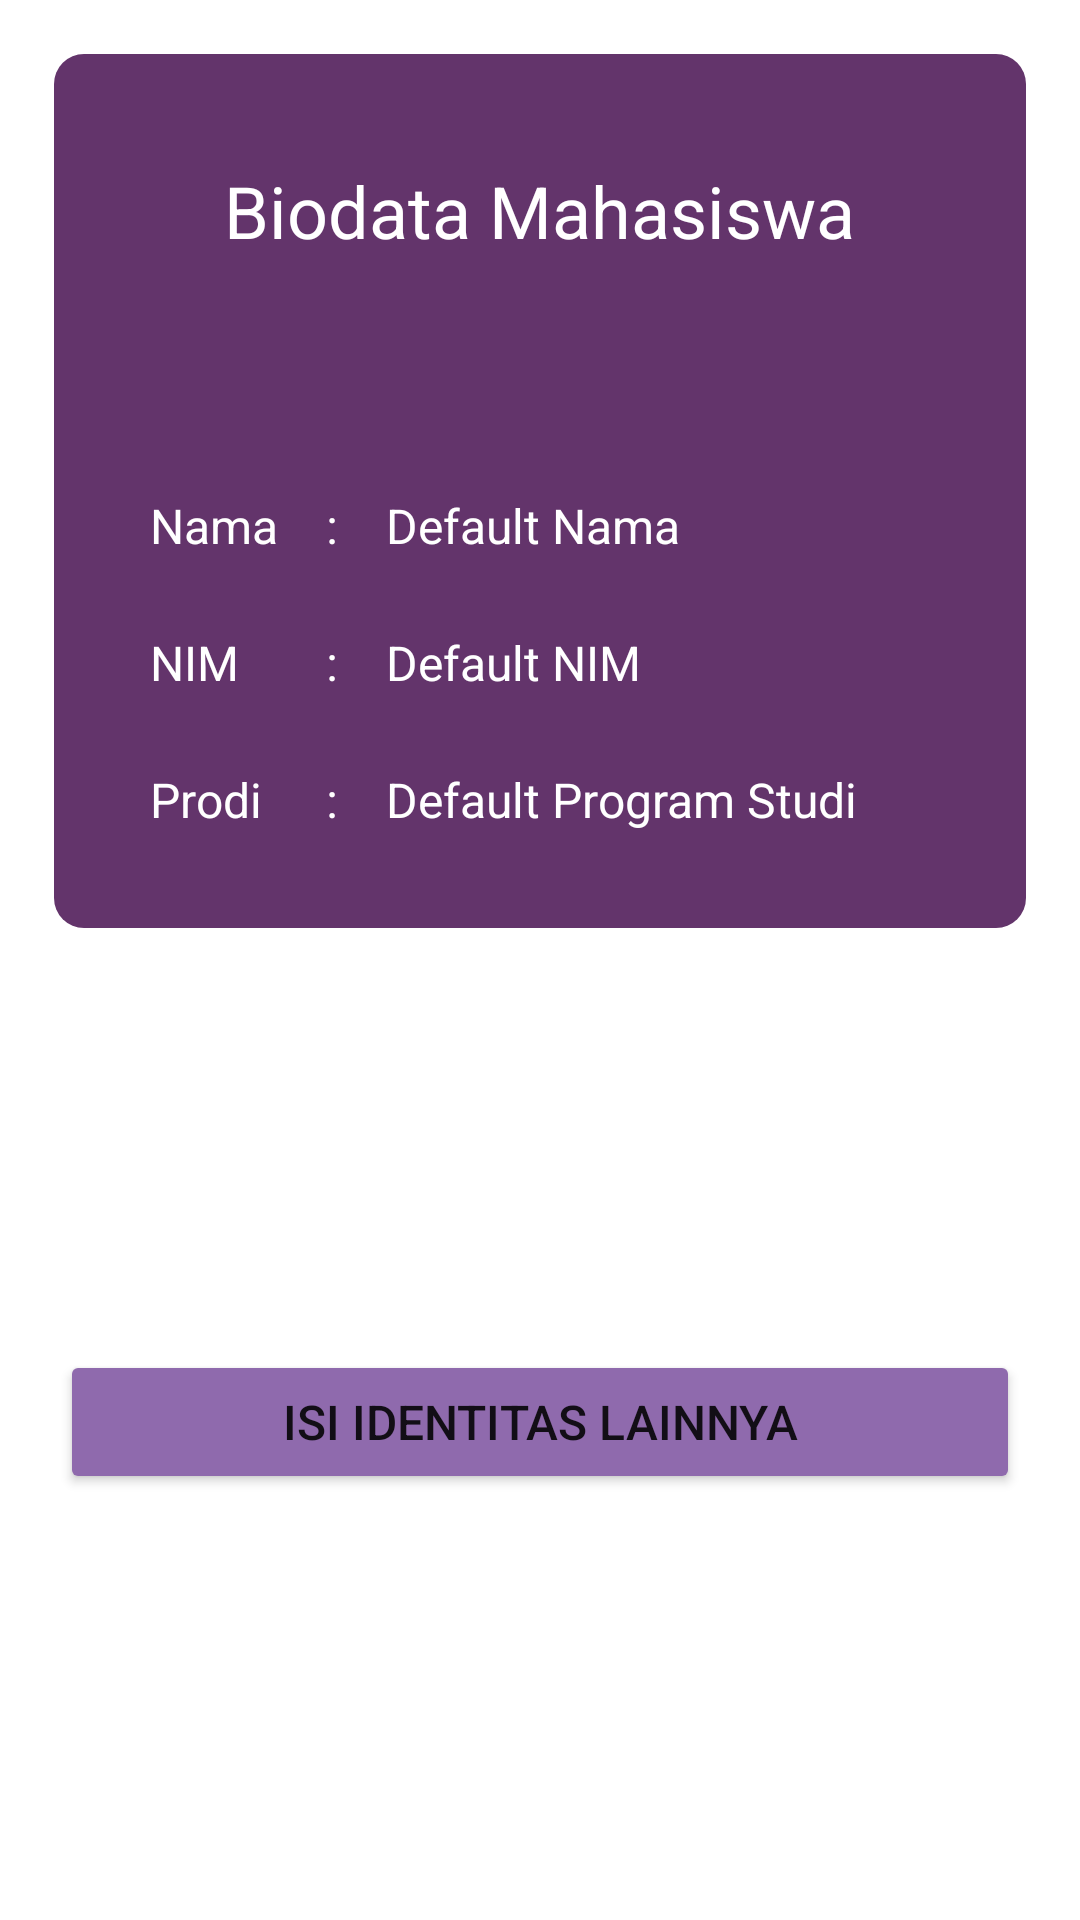

The Android layout XML behind this screen, and the referenced resources:
<!-- AndroidManifest.xml: application theme Theme.MyFourthApp -->
<!-- res/layout/activity_biodata.xml -->
<?xml version="1.0" encoding="utf-8"?>
<RelativeLayout xmlns:android="http://schemas.android.com/apk/res/android"
    xmlns:app="http://schemas.android.com/apk/res-auto"
    xmlns:tools="http://schemas.android.com/tools"
    android:layout_width="match_parent"
    android:layout_height="match_parent"
    android:background="@color/design_default_color_background"
    tools:context=".BiodataActivity">

    <ScrollView
        android:layout_width="match_parent"
        android:layout_height="wrap_content">

        <LinearLayout
            android:layout_width="match_parent"
            android:layout_height="wrap_content"
            android:layout_margin="18dp"
            android:background="@drawable/bg_container"
            android:orientation="vertical">

            <TextView
                android:layout_width="wrap_content"
                android:layout_height="wrap_content"
                android:layout_gravity="center_horizontal"
                android:layout_margin="36dp"
                android:text="Biodata Mahasiswa"
                android:textColor="@android:color/white"
                android:textSize="24sp"/>

            <LinearLayout
                android:layout_width="match_parent"
                android:layout_height="wrap_content"
                android:layout_margin="24dp"
                android:orientation="horizontal"
                android:paddingTop="10dp">

                <LinearLayout
                    android:layout_width="wrap_content"
                    android:layout_height="wrap_content"
                    android:layout_margin="8dp"
                    android:orientation="vertical">

                    <TextView
                        android:layout_width="wrap_content"
                        android:layout_height="wrap_content"
                        android:text="Nama"
                        android:textColor="@android:color/white"
                        android:textSize="16sp"/>

                    <TextView
                        android:layout_width="wrap_content"
                        android:layout_height="wrap_content"
                        android:layout_marginTop="24dp"
                        android:text="NIM"
                        android:textColor="@android:color/white"
                        android:textSize="16sp"/>

                    <TextView
                        android:layout_width="wrap_content"
                        android:layout_height="wrap_content"
                        android:layout_marginTop="24dp"
                        android:text="Prodi"
                        android:textColor="@android:color/white"
                        android:textSize="16sp"/>

                </LinearLayout>

                <LinearLayout
                    android:layout_width="wrap_content"
                    android:layout_height="wrap_content"
                    android:layout_margin="8dp"
                    android:orientation="vertical">

                    <TextView
                        android:layout_width="wrap_content"
                        android:layout_height="wrap_content"
                        android:text=":"
                        android:textColor="@android:color/white"
                        android:textSize="16sp"/>

                    <TextView
                        android:layout_width="wrap_content"
                        android:layout_height="wrap_content"
                        android:layout_marginTop="24dp"
                        android:text=":"
                        android:textColor="@android:color/white"
                        android:textSize="16sp"/>

                    <TextView
                        android:layout_width="wrap_content"
                        android:layout_height="wrap_content"
                        android:layout_marginTop="24dp"
                        android:text=":"
                        android:textColor="@android:color/white"
                        android:textSize="16sp"/>

                </LinearLayout>

                <LinearLayout
                    android:layout_width="wrap_content"
                    android:layout_height="wrap_content"
                    android:layout_margin="8dp"
                    android:orientation="vertical">

                    <TextView
                        android:id="@+id/tvNamaValue"
                        android:layout_width="wrap_content"
                        android:layout_height="wrap_content"
                        android:text="Default Nama"
                        android:textColor="@android:color/white"
                        android:textSize="16sp"/>

                    <TextView
                        android:id="@+id/tvNIMValue"
                        android:layout_width="wrap_content"
                        android:layout_height="wrap_content"
                        android:layout_marginTop="24dp"
                        android:text="Default NIM"
                        android:textColor="@android:color/white"
                        android:textSize="16sp"/>

                    <TextView
                        android:id="@+id/tvProdiValue"
                        android:layout_width="wrap_content"
                        android:layout_height="wrap_content"
                        android:layout_marginTop="24dp"
                        android:text="Default Program Studi"
                        android:textColor="@android:color/white"
                        android:textSize="16sp"/>

                </LinearLayout>

            </LinearLayout>

        </LinearLayout>


    </ScrollView>

    <Button
        android:id="@+id/btnOther"
        android:layout_width="match_parent"
        android:layout_height="wrap_content"
        android:layout_marginTop="450dp"
        android:layout_marginLeft="20dp"
        android:layout_marginRight="20dp"
        android:backgroundTint="@color/purple"
        android:text="ISI IDENTITAS LAINNYA"
        android:textSize="16sp"/>

</RelativeLayout>
<!-- resources referenced by this layout -->
<resources>
  <color name="purple">#8F6AAD</color>
  <!-- drawable bg_container (drawable) -->
  <?xml version="1.0" encoding="utf-8"?>
  <shape xmlns:android="http://schemas.android.com/apk/res/android"
      android:shape="rectangle">
      <solid android:color="#63346B"/>
      <corners android:radius="10dp"/>
  
  </shape>
  <style name="Theme.MyFourthApp" parent="Theme.MaterialComponents.DayNight.DarkActionBar">
          
          <item name="colorPrimary">@color/purple_500</item>
          <item name="colorPrimaryVariant">@color/purple_700</item>
          <item name="colorOnPrimary">@color/white</item>
          
          <item name="colorSecondary">@color/teal_200</item>
          <item name="colorSecondaryVariant">@color/teal_700</item>
          <item name="colorOnSecondary">@color/black</item>
          
          <item name="android:statusBarColor" tools:targetApi="l">?attr/colorPrimaryVariant</item>
          
      </style>
  <color name="purple_500">#FF6200EE</color>
  <color name="purple_700">#FF3700B3</color>
  <color name="white">#FFFFFFFF</color>
  <color name="teal_200">#FF03DAC5</color>
  <color name="teal_700">#FF018786</color>
  <color name="black">#FF000000</color>
</resources>
